The GitHub repository DyArdh/Tomato_Dataset contains a labelled image folder "Tomato_Dataset" with 6 categories: tomato early blight, tomato leaf mold, tomato spider mites two spotted spider mite, tomato target spot, tomato mosaic virus, tomato healthy. Examples follow, each with its label.

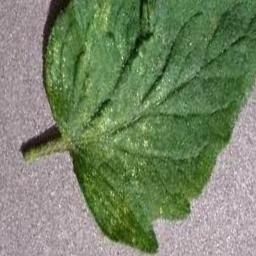
Label: tomato early blight

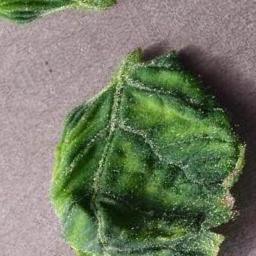
Label: tomato healthy

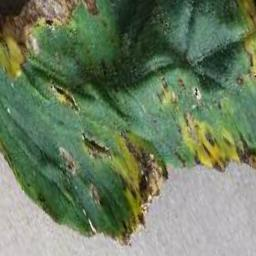
Label: tomato leaf mold

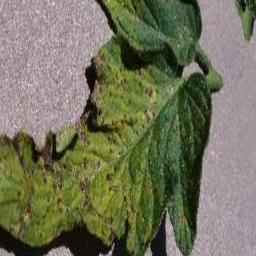
Label: tomato spider mites two spotted spider mite

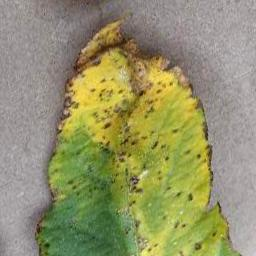
Label: tomato target spot

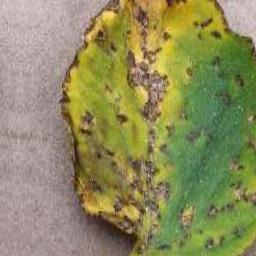
Label: tomato mosaic virus
